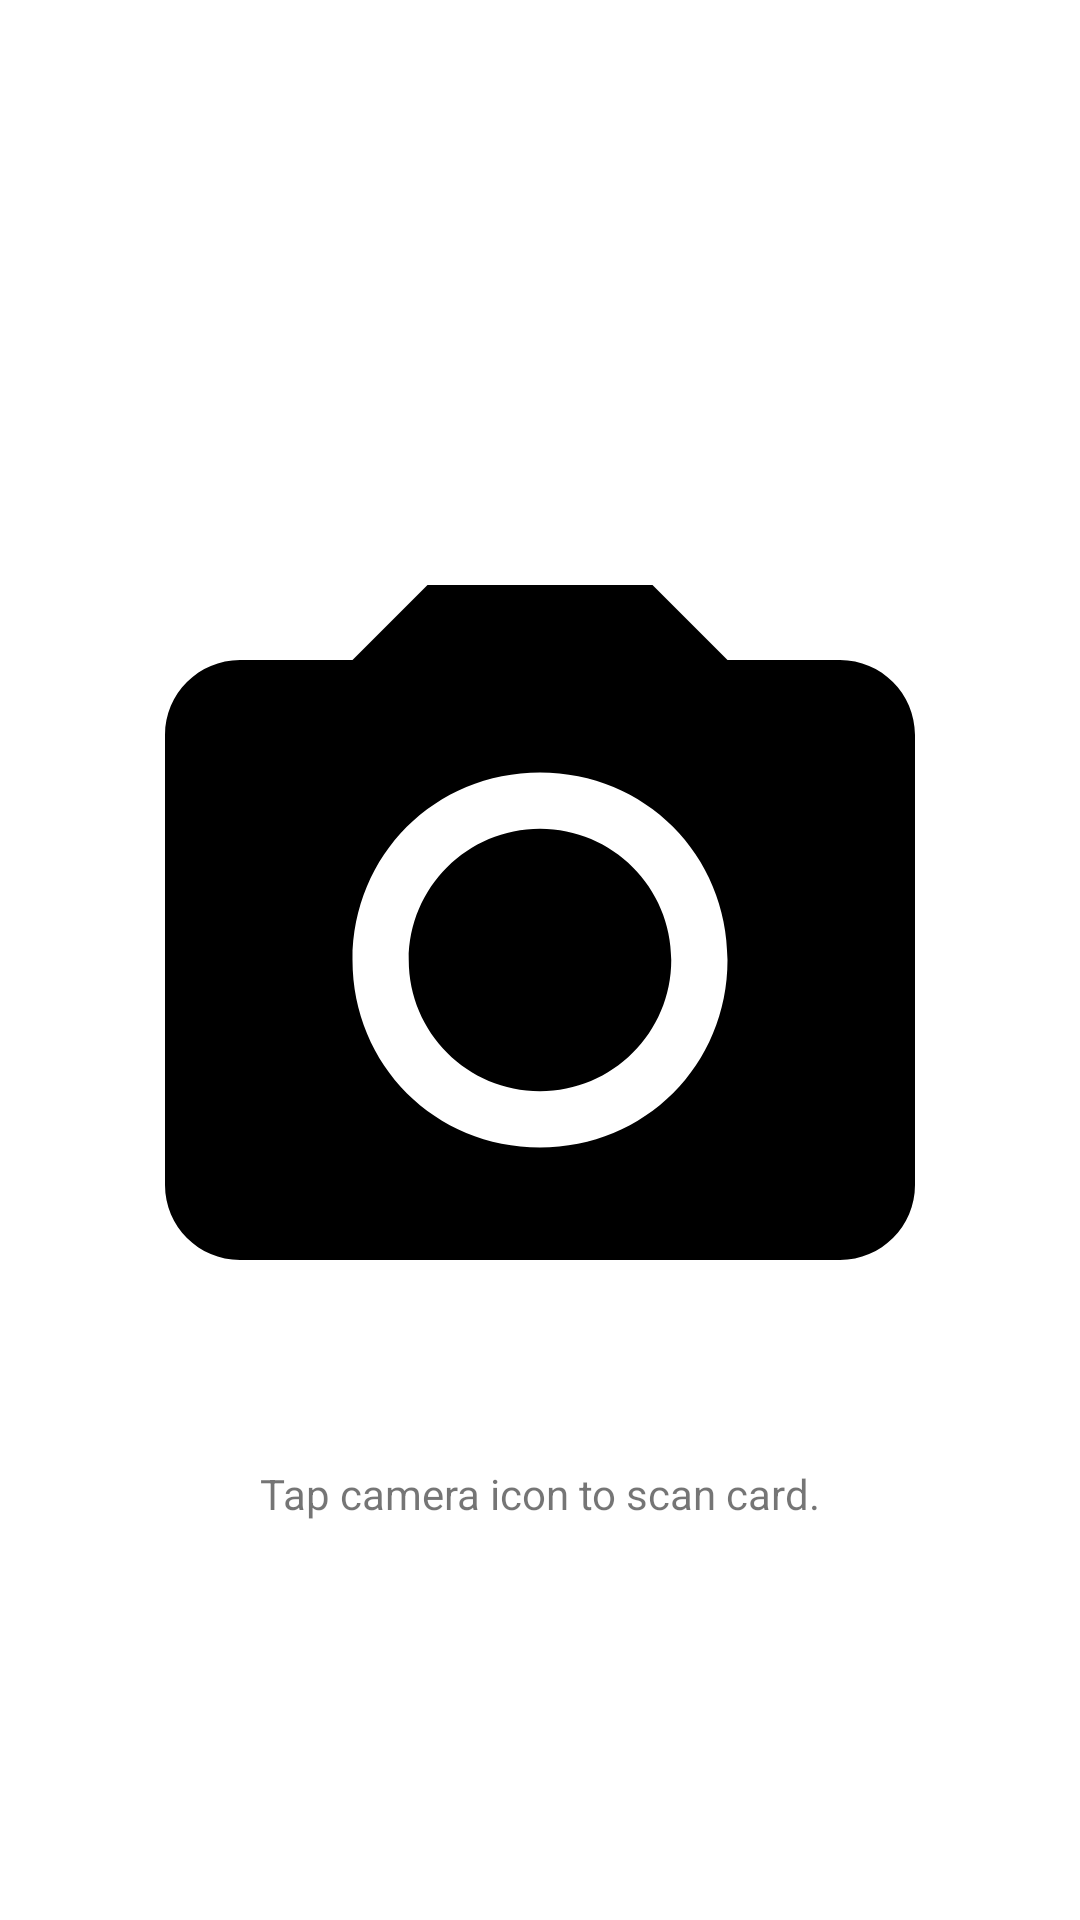

Reconstruct the res/layout file that produces this screen, plus the resources it refers to.
<!-- AndroidManifest.xml: application theme AppTheme -->
<!-- res/layout/fragment_home.xml -->
<?xml version="1.0" encoding="utf-8"?>
<androidx.constraintlayout.widget.ConstraintLayout xmlns:android="http://schemas.android.com/apk/res/android"
                                                   xmlns:app="http://schemas.android.com/apk/res-auto"
                                                   xmlns:tools="http://schemas.android.com/tools"
                                                   android:layout_width="match_parent"
                                                   android:layout_height="match_parent"
                                                   tools:context=".ui.home.HomeFragment" android:id="@+id/frameLayout4">
    <ImageView
            android:src="@drawable/ic_camera"
            android:layout_width="0dp"
            android:layout_height="300dp"
            android:id="@+id/ic_card_camera" app:layout_constraintEnd_toEndOf="parent" android:layout_marginEnd="8dp"
            app:layout_constraintStart_toStartOf="parent" android:layout_marginStart="8dp"
            app:layout_constraintTop_toTopOf="parent" android:layout_marginTop="8dp" android:layout_marginBottom="8dp"
            app:layout_constraintBottom_toBottomOf="parent"/>
    <TextView
            android:text="@string/tap"
            android:layout_width="wrap_content"
            android:layout_height="25dp"
            android:id="@+id/txt_camera" app:layout_constraintStart_toStartOf="parent"
            android:layout_marginStart="8dp" app:layout_constraintEnd_toEndOf="parent" android:layout_marginEnd="8dp"
            android:layout_marginTop="8dp" app:layout_constraintTop_toBottomOf="@+id/ic_card_camera"
            android:layout_marginBottom="8dp" app:layout_constraintBottom_toBottomOf="parent"
            app:layout_constraintVertical_bias="0.07999998"/>
</androidx.constraintlayout.widget.ConstraintLayout>
<!-- resources referenced by this layout -->
<resources>
  <!-- drawable ic_camera (drawable) -->
  <vector xmlns:android="http://schemas.android.com/apk/res/android"
          android:width="24dp"
          android:height="24dp"
          android:viewportWidth="24"
          android:viewportHeight="24">
      <path
              android:pathData="M9,2L7,4L4,4C2.8984,4 2,4.8984 2,6L2,18C2,19.1016 2.8984,20 4,20L20,20C21.1016,20 22,19.1016 22,18L22,6C22,4.8984 21.1016,4 20,4L17,4L15,2ZM12,7C14.8008,7 17,9.1992 17,12C17,14.8008 14.8008,17 12,17C9.1992,17 7,14.8008 7,12C7,9.1992 9.1992,7 12,7ZM12,8.5C10.0664,8.5 8.5,10.0664 8.5,12C8.5,13.9336 10.0664,15.5 12,15.5C13.9336,15.5 15.5,13.9336 15.5,12C15.5,10.0664 13.9336,8.5 12,8.5Z"
              android:fillColor="#000000"
              android:fillAlpha="1"
              android:fillType="nonZero"
              android:strokeColor="#00000000"/>
  </vector>
  <string name="tap">Tap camera icon to scan card.</string>
  <style name="AppTheme" parent="Theme.MaterialComponents.Light.NoActionBar">
          
          <item name="colorPrimary">@color/colorPrimary</item>
          <item name="colorPrimaryDark">@color/colorPrimaryDark</item>
          <item name="colorAccent">@color/colorAccent</item>
      </style>
  <color name="colorPrimary">#2196F3</color>
  <color name="colorPrimaryDark">#1976D2</color>
  <color name="colorAccent">#03A9F4</color>
</resources>
